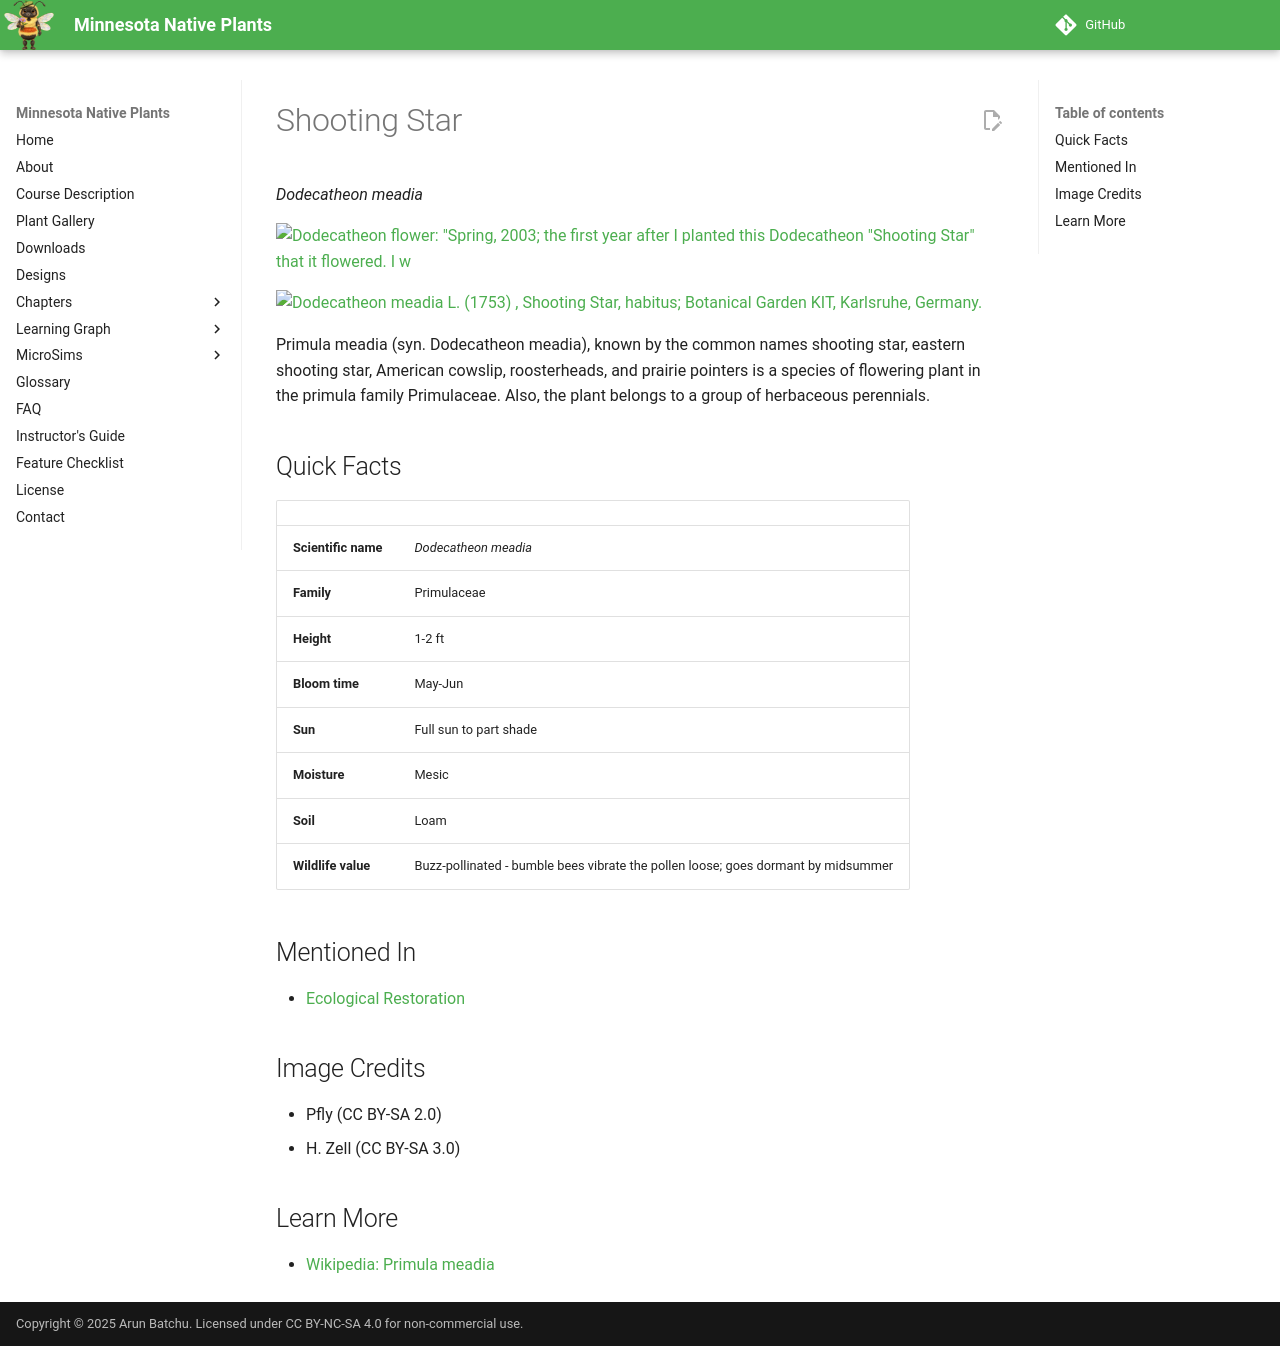

repository: arunbatchu/minnesota-native-plants · page: plants/shooting-star/index.html · generator: mkdocs

# Shooting Star

*Dodecatheon meadia*



![Dodecatheon flower: "Spring, 2003; the first year after I planted this Dodecatheon "Shooting Star" that it flowered. I w](img/shooting-star-1.jpg)

![Dodecatheon meadia L. (1753) , Shooting Star, habitus; Botanical Garden KIT, Karlsruhe, Germany.](img/shooting-star-2.jpg)

Primula meadia (syn. Dodecatheon meadia), known by the common names shooting star, eastern shooting star, American cowslip, roosterheads, and prairie pointers is a species of flowering plant in the primula family Primulaceae. Also, the plant belongs to a group of herbaceous perennials.

## Quick Facts

| | |
|---|---|
| **Scientific name** | *Dodecatheon meadia* |
| **Family** | Primulaceae |
| **Height** | 1-2 ft |
| **Bloom time** | May-Jun |
| **Sun** | Full sun to part shade |
| **Moisture** | Mesic |
| **Soil** | Loam |
| **Wildlife value** | Buzz-pollinated - bumble bees vibrate the pollen loose; goes dormant by midsummer |

## Mentioned In

- [Ecological Restoration](../chapters/12-ecological-restoration/index.md)

## Image Credits

- Pfly (CC BY-SA 2.0)
- H. Zell (CC BY-SA 3.0)

## Learn More

- [Wikipedia: Primula meadia](https://en.wikipedia.org/wiki/Primula_meadia)
